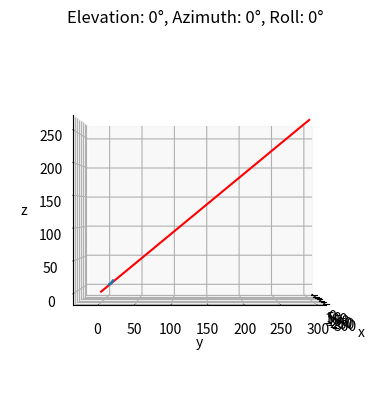

This chart was generated by the following Python code:
import matplotlib.pyplot as plt
import numpy as np


def plot_vectors(vector_to_line, pcd_colon, start_points):
    fig = plt.figure()
    print("hallo")

    ax = fig.add_subplot(111, projection='3d')
    width = 0.01
    ax.quiver(pcd_colon[:,0], pcd_colon[:,1], pcd_colon[:,2], vector_to_line[:,0], vector_to_line[:,1], vector_to_line[:,2])
    ax.plot(start_points[:,0], start_points[:,1], start_points[:,2], color = 'r')
    # Set the axis labels
    ax.set_xlabel('x')
    ax.set_ylabel('y')
    ax.set_zlabel('z')
    print("here")
    # Rotate the axes and update
    for angle in range(0, 1):#90):
        # Normalize the angle to the range [-180, 180] for display
        angle_norm = (angle + 180) % 360 - 180

        # Cycle through a full rotation of elevation, then azimuth, roll, and all
        elev = azim = roll = 0
        if angle <= 360:
            elev = angle_norm
        elif angle <= 360*2:
            azim = angle_norm
        elif angle <= 360*3:
            roll = angle_norm
        else:
            elev = azim = roll = angle_norm

        # Update the axis view and title
        ax.view_init(0, 0, 0)
        plt.title('Elevation: %d°, Azimuth: %d°, Roll: %d°' % (elev, azim, roll))

        plt.draw()
        #plt.pause(.001)


    plt.show()


def main():
    x = np.linspace(-4 * np.pi, 4 * np.pi, 50)
    y = np.linspace(-4 * np.pi, 4 * np.pi, 50)
    z = x ** 2 + y ** 2
    vector_to_line = np.array([[1,2,3],[3,5,4], [7,8,9]])
    pcd_colon = np.zeros([3,3])
    plot_vectors(vector_to_line, pcd_colon, np.array([x,y,z]))
    """ plt.rcParams["figure.figsize"] = [7.50, 3.50]
    plt.rcParams["figure.autolayout"] = True
    x = np.linspace(-4 * np.pi, 4 * np.pi, 50)
    y = np.linspace(-4 * np.pi, 4 * np.pi, 50)
    z = x ** 2 + y ** 2
    fig = plt.figure()
    ax = fig.add_subplot(111, projection='3d')
    #ax.plot(x, y, z)
    ax.quiver(0,0,0, x,y,z)
    plt.show()


    fig = plt.figure()
    #ax = plt.axes(projection = '3d')
    vector_to_line = np.array([[1,2,3],[3,5,4], [7,8,9]])
    pcd_colon = np.zeros([3,3])
    print(vector_to_line)
    ax = fig.add_subplot(111, projection='3d')

    ax.quiver(pcd_colon[:,0], pcd_colon[:,1], pcd_colon[:,2], vector_to_line[:,0], vector_to_line[:,1], vector_to_line[:,2])
    # Set the axis labels
    ax.set_xlabel('x')
    ax.set_ylabel('y')
    ax.set_zlabel('z')

    # Rotate the axes and update
    for angle in range(0, 360*4 + 1):
        # Normalize the angle to the range [-180, 180] for display
        angle_norm = (angle + 180) % 360 - 180

        # Cycle through a full rotation of elevation, then azimuth, roll, and all
        elev = azim = roll = 0
        if angle <= 360:
            elev = angle_norm
        elif angle <= 360*2:
            azim = angle_norm
        elif angle <= 360*3:
            roll = angle_norm
        else:
            elev = azim = roll = angle_norm

        # Update the axis view and title
        ax.view_init(elev, azim, roll)
        plt.title('Elevation: %d°, Azimuth: %d°, Roll: %d°' % (elev, azim, roll))

        plt.draw()
        plt.pause(.001)

    plt.show()


    sleep(10)"""

if __name__ == "__main__": main()